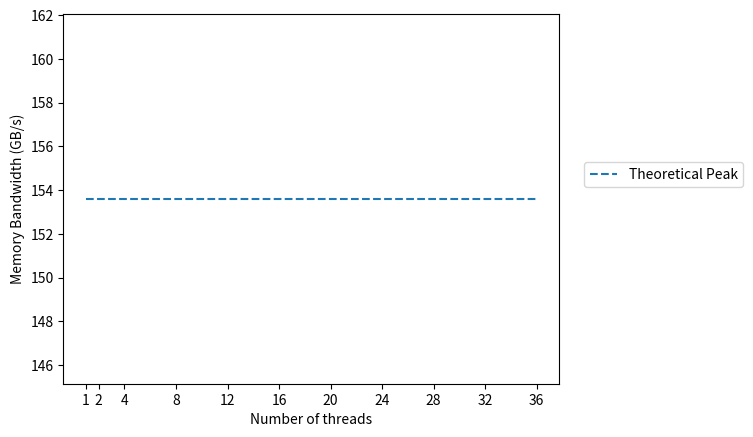

Reproduce this figure in Python.
#!/usr/bin/python3
import sys
import matplotlib.pyplot as plt

def parse_file(f):
    print('Parsing',f)
    with open(f) as data_file:
        data = data_file.readlines()

    res = [[],[],[],[],[]]
    i = 0
    while i < len(data):
        if data[i].split()[0] == 'Copy':
            res[0] += [float(data[i].split()[1])]
            res[1] += [float(data[i+1].split()[1])]
            res[2] += [float(data[i+2].split()[1])]
            res[3] += [float(data[i+3].split()[1])]
            res[4] += [float(data[i+4].split()[1])]
        i+=1

    return res

# Takes a list of times and calculates speedup
# speedup = t1/tn
def get_speedup(res):
    i = 0
    t1 = res[0]
    while i < len(res):
        res[i] = t1/res[i]
        i += 1

def get_Gb(results):
    i = 0
    while i < len(results):
        res[i] = res[i] / 1000
        i += 1

if __name__ == '__main__':
    labels = []
    all_results = []
    i = 1
    while i < len(sys.argv):
        labels += [sys.argv[i].split('.')[0]]
        all_results += [parse_file(sys.argv[i])]
        i += 1

    for config_res in all_results:
        for res in config_res:
            get_Gb(res)

    markers = ["o", "v", "s", "^", "x", "1", "2", "3", "4"]
    functions = ['Copy', 'Mul', 'Add', 'Triad', 'Dot']
    x_axis = [1,2] + list(range(4,37,4))
    i = 0
    peak_mem = [153.6 for i in range(len(x_axis))]
    while i < len(functions):
        print('Graphing', functions[i])
        fig, ax = plt.subplots()
        j = 0
        while j < len(all_results):
            ax.plot(x_axis, all_results[j][i], label=labels[j],
                    marker=markers[j])
            j += 1
        ax.plot(x_axis, peak_mem, label='Theoretical Peak', ls='--')
        ax.set(xlabel='Number of threads', ylabel='Memory Bandwidth (GB/s)')
        ax.set_xticks(x_axis)
        ax.set_xticklabels(x_axis)
        lgd = ax.legend(bbox_to_anchor=(1.05, 0.6),loc=2, borderaxespad=0.)
        fig.savefig(functions[i] + '.png', bbox_extra_artists=(lgd,),
                    bbox_inches='tight')
        i += 1
